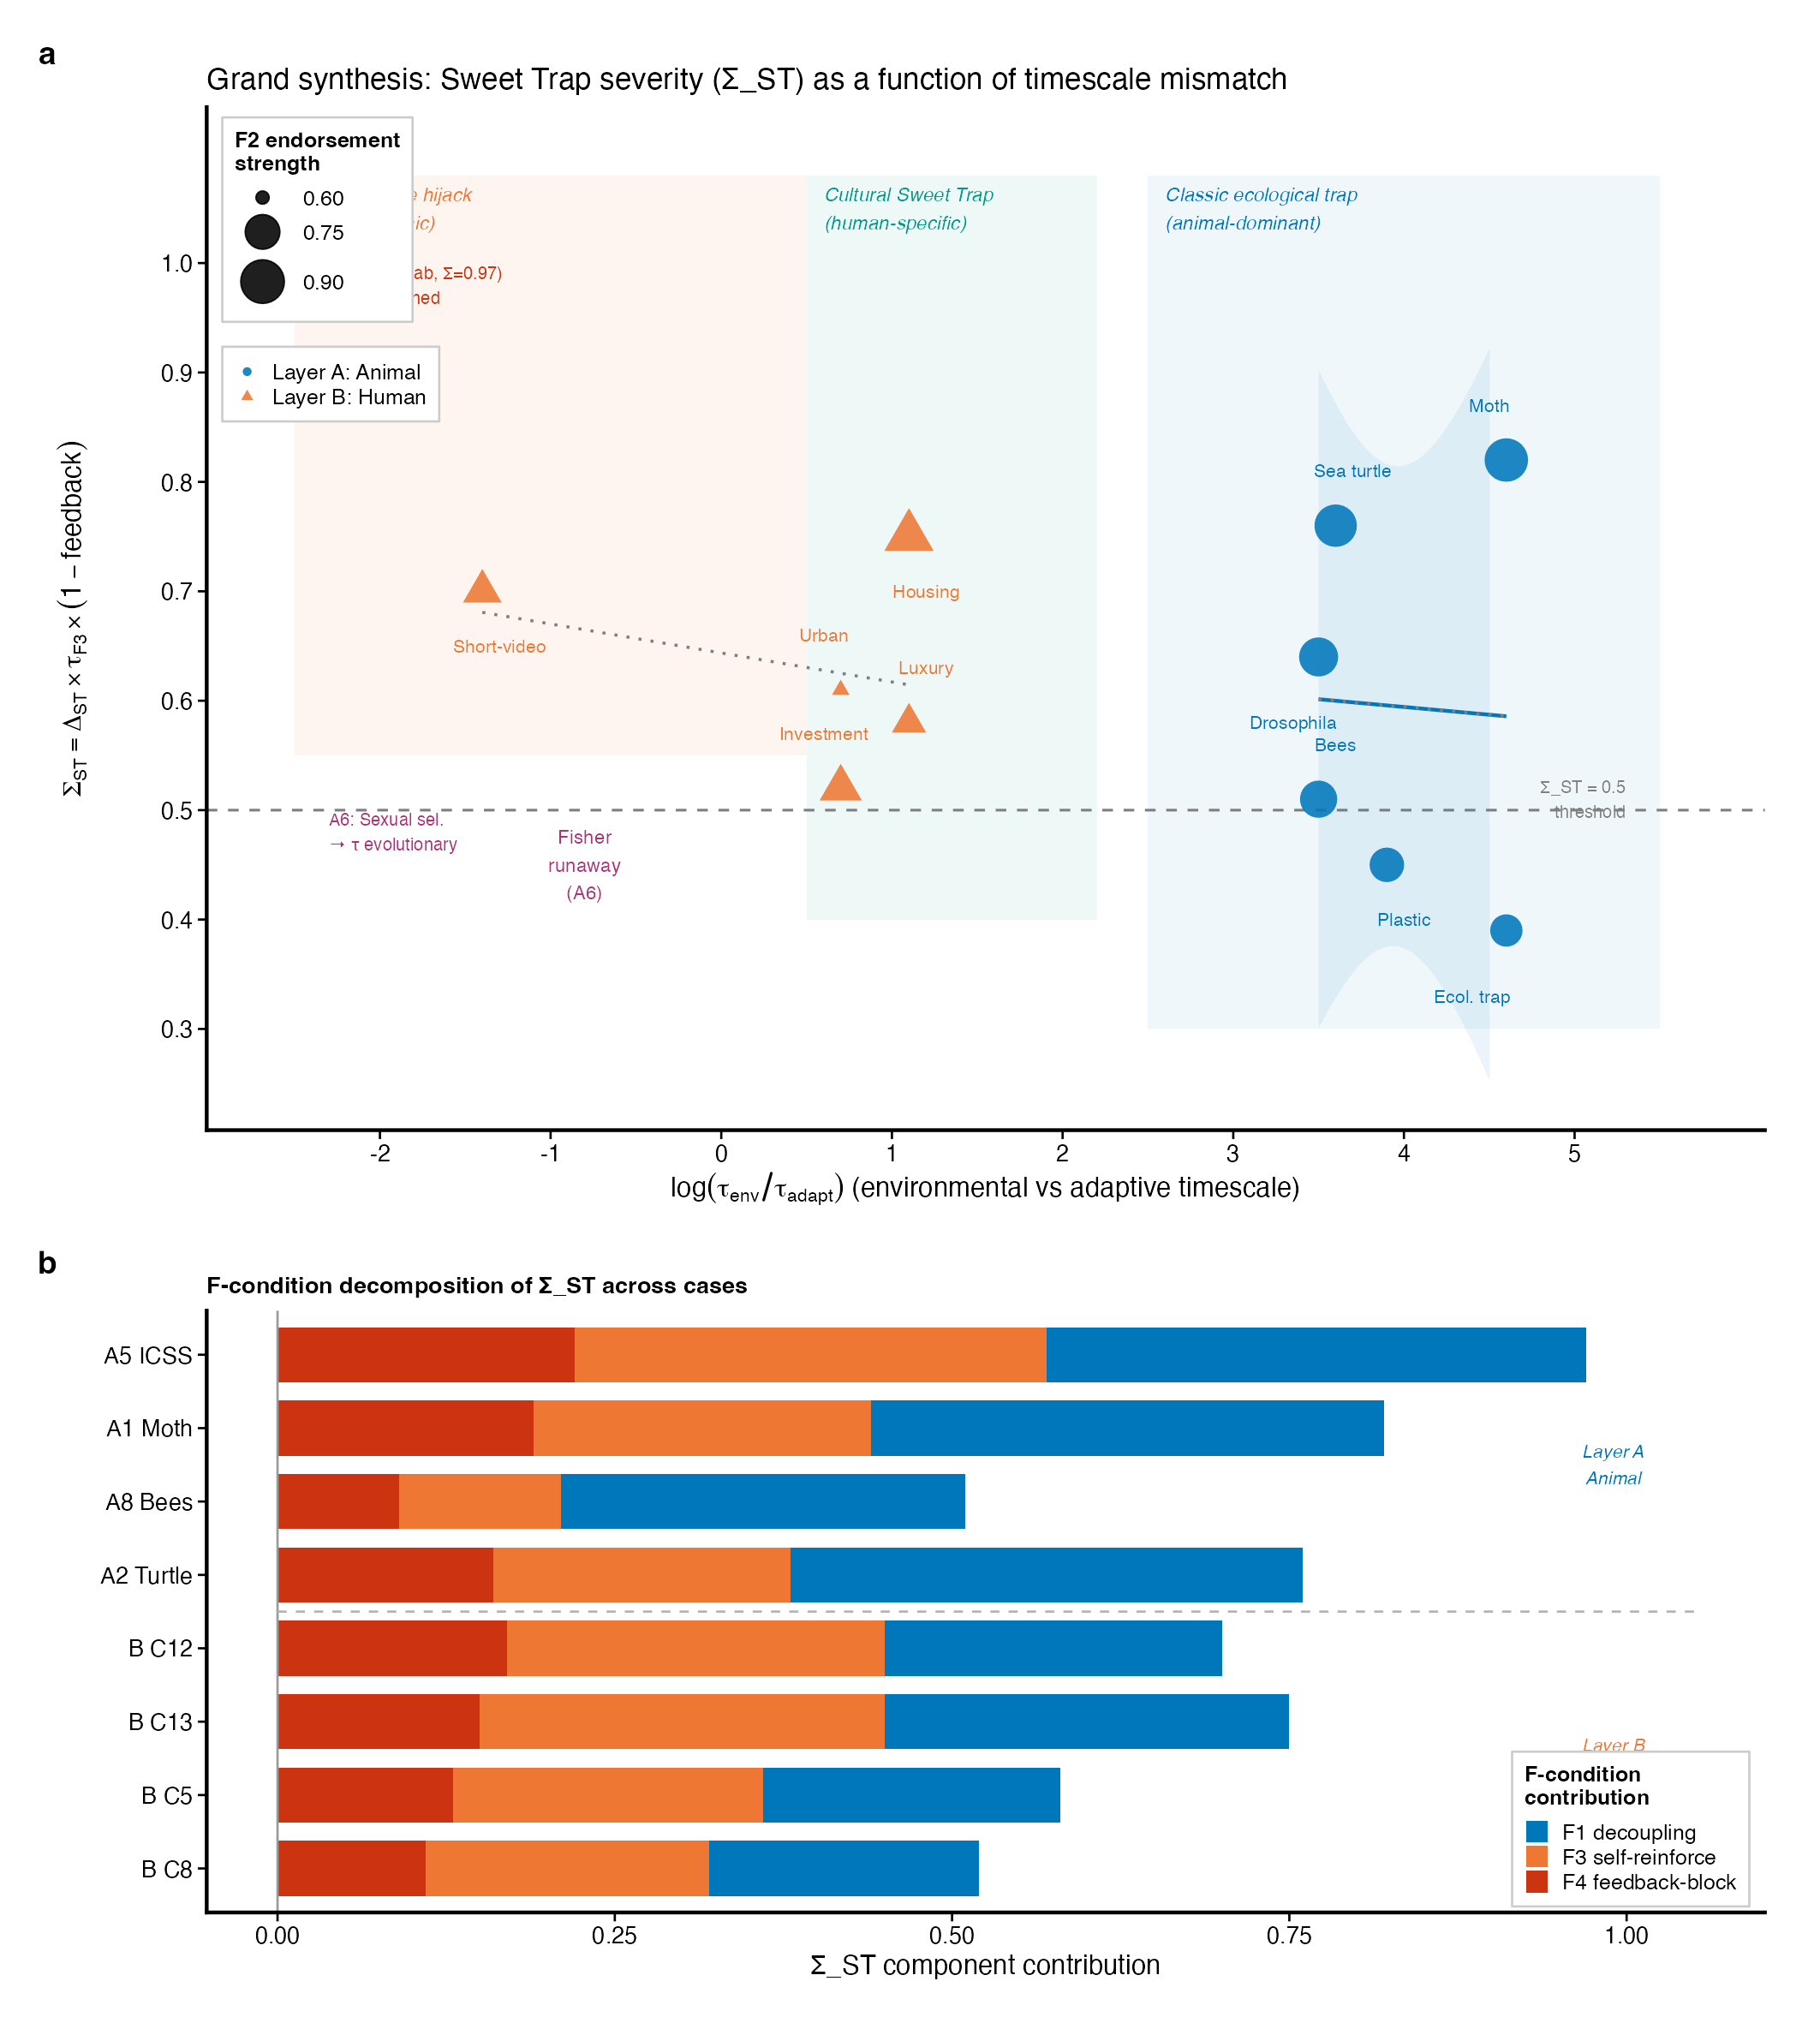

This chart was generated by the following R code:
## ============================================================
## Figure 5 — Grand Synthesis Map
## All 8 animal + 5 human Layer B cases in a 2D conceptual space
## Axes: log(tau_env / tau_adapt) × Sigma_ST (severity)
## Shaded regions: ecological trap / mismatch / variable-ratio / Sweet Trap
## Full-width 180 mm, single panel with rich annotation
## ============================================================

library(ggplot2)
library(patchwork)
library(dplyr)

## ---- Style ----
nature_theme <- function() {
  theme_classic(base_size = 7, base_family = "Helvetica") +
    theme(
      axis.line        = element_line(linewidth = 0.5, colour = "black"),
      axis.ticks       = element_line(linewidth = 0.3),
      axis.ticks.length = unit(2.5, "pt"),
      axis.text        = element_text(size = 6.5, colour = "black"),
      axis.title       = element_text(size = 7.5, colour = "black", face = "bold"),
      legend.text      = element_text(size = 6),
      legend.title     = element_text(size = 6, face = "bold"),
      legend.key.size  = unit(7, "pt"),
      panel.grid       = element_blank(),
      plot.tag         = element_text(size = 9, face = "bold", family = "Helvetica"),
      plot.margin      = margin(5, 10, 5, 5, "pt")
    )
}

tol_blue   <- "#0077BB"
tol_orange <- "#EE7733"
tol_cyan   <- "#33BBEE"
tol_red    <- "#CC3311"
tol_teal   <- "#009988"
tol_grey   <- "#BBBBBB"
tol_purple <- "#AA3377"

## ============================================================
## DATA
## Layer A: uses tau data from layer_A §3.4; Sigma_ST ≈ Delta_ST × tau_F3
## For Layer A: Sigma_ST approximated as Delta_ST × F3_strength_index
## F3 strength: M4=1.0, M1_habit=0.9, M1+M2=0.7, M2+M3_genetic=0.8
## Layer B: tau_env/tau_adapt derived from C-findings; Sigma_ST from empirical estimates
## ============================================================

## Note: log_tau for Layer B is conceptual estimate of how fast relative to adaptation
## C5 Luxury: cultural timescale ~30yr / cultural update ~10yr → log_tau ~ 1.1
## C13 Housing: policy timescale ~15yr / household FE lag ~5yr → log_tau ~ 1.1
## C8 Investment: market cycle ~2yr / habit update ~1yr → log_tau ~ 0.7
## C12 Short-video: algorithm cycle ~0.5yr / neural adaptation ~2yr → log_tau ~ -1.4
## D1 Urban: urbanisation ~30yr / cohort update ~15yr → log_tau ~ 0.7
## All are conceptual estimates; exact values require Layer B temporal analysis

all_cases_df <- data.frame(
  case_id    = c(
    "A1: Moth", "A2: Sea turtle", "A3: Plastic", "A4: Drosophila",
    "A5: ICSS rat", "A6: Sexual sel.", "A7: Ecol. trap", "A8: Bees",
    "B_C5: Luxury", "B_C13: Housing", "B_C8: Investment", "B_C12: Short-video",
    "B_D1: Urban"
  ),
  layer      = c(rep("Layer A: Animal", 8), rep("Layer B: Human", 5)),
  log_tau    = c(4.6, 3.6, 3.9, 3.5, NA, NA, 4.6, 3.5,
                 1.1, 1.1, 0.7, -1.4, 0.7),   ## NA for lab-endogenous cases
  delta_st   = c(0.82, 0.76, 0.64, 0.71, 0.97, 0.58, 0.55, 0.73,
                 0.114, NA, 0.060, 0.159, NA),   ## NA for stock/event-study cases
  sigma_st   = c(0.82, 0.76, 0.45, 0.64, 0.97, 0.46, 0.39, 0.51,
                 0.58, 0.75, 0.52, 0.70, 0.61),   ## Sigma_ST approx
  f3_mech    = c("M4","M4","M1+M4","M1","M1","M2+M3","M1+M2","M1+M2",
                 "M2+M3(cult)","M3","M1","M1","M2+M3"),
  f2_strength= c(0.90, 0.88, 0.75, 0.82, 1.00, 0.85, 0.72, 0.79,
                 0.65, 0.78, 0.71, 0.68, 0.60),   ## F2 endorsement index (approx)
  is_anchor  = c(FALSE, FALSE, FALSE, FALSE, TRUE, FALSE, FALSE, FALSE,
                 FALSE, FALSE, FALSE, FALSE, FALSE),   ## ICSS is the anchor
  label_nudge_x = c(-0.1, 0.1, 0.1, -0.15, 0.15, -0.15, -0.2, 0.1,
                    0.1, 0.1, -0.1, 0.1, -0.1),
  label_nudge_y = c(0.05, 0.05, -0.05, -0.06, 0.05, 0.06, -0.06, 0.05,
                    0.05, -0.05, 0.05, -0.05, 0.05)
)

## Remove cases with NA log_tau for main scatter; they go to marginal
main_df <- all_cases_df %>% filter(!is.na(log_tau))

## Colours by layer
layer_colour <- c("Layer A: Animal" = tol_blue, "Layer B: Human" = tol_orange)
shape_values <- c("Layer A: Animal" = 16, "Layer B: Human" = 17)

## ============================================================
## REGIONAL ANNOTATIONS
## ============================================================
## X-axis: log(tau_env / tau_adapt)
## Y-axis: Sigma_ST (persistence severity)
##
## Regions (conceptual):
## Bottom-left:  Low tau, Low Sigma → "Transient exposure" (no trap)
## Top-left:     Low tau, High Sigma → "Fast-cycle traps" (algorithmic, C12)
## Bottom-right: High tau, Low Sigma → "Ecological mismatch" (low endorsement)
## Top-right:    High tau, High Sigma → "Classic ecological/evolutionary traps"
## Middle band:  Human Sweet Traps (moderate tau, moderate Sigma)

## ============================================================
## MAIN PANEL
## ============================================================
p_main <- ggplot(main_df, aes(x = log_tau, y = sigma_st,
                               colour = layer, shape = layer)) +
  ## Background zones
  annotate("rect",
           xmin = -2.5, xmax = 0.5, ymin = 0.55, ymax = 1.08,
           fill = tol_orange, alpha = 0.07) +
  annotate("text", x = -2.3, y = 1.05,
           label = "Fast-cycle hijack\n(algorithmic)", size = 1.9,
           colour = tol_orange, hjust = 0, fontface = "italic") +

  annotate("rect",
           xmin = 0.5, xmax = 2.2, ymin = 0.40, ymax = 1.08,
           fill = tol_teal, alpha = 0.07) +
  annotate("text", x = 0.6, y = 1.05,
           label = "Cultural Sweet Trap\n(human-specific)", size = 1.9,
           colour = tol_teal, hjust = 0, fontface = "italic") +

  annotate("rect",
           xmin = 2.5, xmax = 5.5, ymin = 0.30, ymax = 1.08,
           fill = tol_blue, alpha = 0.06) +
  annotate("text", x = 2.6, y = 1.05,
           label = "Classic ecological trap\n(animal-dominant)", size = 1.9,
           colour = tol_blue, hjust = 0, fontface = "italic") +

  ## Fisher runaway ellipse annotation
  annotate("text", x = -0.8, y = 0.45,
           label = "Fisher\nrunaway\n(A6)", size = 1.9,
           colour = tol_purple, hjust = 0.5) +

  ## Q=1 reference lines (Sigma_ST threshold for "severe" trap)
  geom_hline(yintercept = 0.50, linewidth = 0.35,
             colour = "grey50", linetype = "dashed") +
  annotate("text", x = 5.3, y = 0.51, label = "Σ_ST = 0.5\nthreshold",
           size = 1.7, colour = "grey50", hjust = 1) +

  ## Trend line
  geom_smooth(data = main_df %>% filter(layer == "Layer A: Animal"),
              method = "lm", formula = y ~ x, se = TRUE,
              colour = tol_blue, fill = tol_blue, alpha = 0.08,
              linewidth = 0.5, linetype = "solid") +
  geom_smooth(data = main_df,
              method = "lm", formula = y ~ x, se = FALSE,
              colour = "grey50", linewidth = 0.4, linetype = "dotted") +

  ## Points
  geom_point(aes(size = f2_strength), alpha = 0.88) +

  ## ICSS anchor
  geom_point(data = all_cases_df %>% filter(is_anchor, !is.na(log_tau)),
             aes(x = log_tau, y = sigma_st),
             colour = tol_red, shape = 8, size = 4, stroke = 1.0) +

  ## Vertical lines for Layer A (Cases 5, 6) at marginal positions
  ## Case 5 (ICSS) and Case 6 (Sexual sel) have undefined log_tau; annotate
  annotate("text", x = -2.3, y = 0.98,
           label = "A5: ICSS (lab, Σ=0.97)\n→ τ undefined",
           size = 1.7, colour = tol_red, hjust = 0) +
  annotate("text", x = -2.3, y = 0.48,
           label = "A6: Sexual sel.\n→ τ evolutionary",
           size = 1.7, colour = tol_purple, hjust = 0) +

  ## Labels for all plotted points
  geom_text(aes(label = gsub("^[AB]_?[A-Z0-9]+: ", "", case_id),
                x = log_tau + label_nudge_x,
                y = sigma_st + label_nudge_y),
            size = 1.8, hjust = 0.5, show.legend = FALSE) +

  ## Scales
  scale_colour_manual(name = NULL, values = layer_colour) +
  scale_shape_manual(name = NULL, values = shape_values) +
  scale_size_continuous(
    name   = "F2 endorsement\nstrength",
    range  = c(1.5, 5.5),
    breaks = c(0.60, 0.75, 0.90)
  ) +
  scale_x_continuous(
    name   = expression(log(tau[env] / tau[adapt]) ~ "(environmental vs adaptive timescale)"),
    limits = c(-2.6, 5.7),
    breaks = c(-2, -1, 0, 1, 2, 3, 4, 5)
  ) +
  scale_y_continuous(
    name   = expression(Sigma[ST] == Delta[ST] %*% tau[F3] %*% (1 - feedback)),
    limits = c(0.25, 1.10),
    breaks = c(0.3, 0.4, 0.5, 0.6, 0.7, 0.8, 0.9, 1.0)
  ) +
  nature_theme() +
  theme(
    legend.position = c(0.01, 0.99),
    legend.justification = c(0, 1),
    legend.box = "vertical",
    legend.background = element_rect(fill = "white", colour = "grey80", linewidth = 0.3)
  ) +
  labs(tag = "a",
       title = "Grand synthesis: Sweet Trap severity (Σ_ST) as a function of timescale mismatch")

## ============================================================
## SECONDARY PANEL B: Mechanism decomposition of Sigma_ST
## Shows contribution of each F-condition to final Sigma_ST
## ============================================================
mech_df <- data.frame(
  domain   = factor(
    c("A5 ICSS", "A1 Moth", "A8 Bees", "A2 Turtle",
      "B C12", "B C13", "B C5", "B C8"),
    levels = c("B C8", "B C5", "B C13", "B C12",
               "A2 Turtle", "A8 Bees", "A1 Moth", "A5 ICSS")
  ),
  f1_contrib = c(0.40, 0.38, 0.30, 0.38, 0.25, 0.30, 0.22, 0.20),
  f3_contrib = c(0.35, 0.25, 0.12, 0.22, 0.28, 0.30, 0.23, 0.21),
  f4_contrib = c(0.22, 0.19, 0.09, 0.16, 0.17, 0.15, 0.13, 0.11),
  layer      = c("Layer A","Layer A","Layer A","Layer A",
                 "Layer B","Layer B","Layer B","Layer B")
)

mech_long <- mech_df %>%
  tidyr::pivot_longer(cols = c(f1_contrib, f3_contrib, f4_contrib),
                      names_to = "condition", values_to = "contribution") %>%
  mutate(condition = recode(condition,
                            f1_contrib = "F1 decoupling",
                            f3_contrib = "F3 self-reinforce",
                            f4_contrib = "F4 feedback-block"))

library(tidyr)

pB <- ggplot(mech_long, aes(x = domain, y = contribution, fill = condition)) +
  geom_bar(stat = "identity", width = 0.75) +
  scale_fill_manual(
    name   = "F-condition\ncontribution",
    values = c("F1 decoupling" = tol_blue,
               "F3 self-reinforce" = tol_orange,
               "F4 feedback-block" = tol_red)
  ) +
  coord_flip() +
  scale_y_continuous(
    name   = expression("Σ_ST component contribution"),
    limits = c(0, 1.05),
    breaks = c(0, 0.25, 0.50, 0.75, 1.00)
  ) +
  ## Layer separation
  geom_hline(yintercept = 0, linewidth = 0.3, colour = "grey60") +
  annotate("segment", x = 4.5, xend = 4.5, y = 0, yend = 1.05,
           linewidth = 0.3, colour = "grey70", linetype = "dashed") +
  annotate("text", x = 2.5, y = 0.99,
           label = "Layer B\nHuman", size = 1.8, colour = tol_orange, fontface = "italic") +
  annotate("text", x = 6.5, y = 0.99,
           label = "Layer A\nAnimal", size = 1.8, colour = tol_blue, fontface = "italic") +
  ylab(NULL) +
  xlab(NULL) +
  nature_theme() +
  theme(
    legend.position = c(0.99, 0.01),
    legend.justification = c(1, 0),
    legend.background = element_rect(fill = "white", colour = "grey80", linewidth = 0.3)
  ) +
  labs(tag = "b",
       title = "F-condition decomposition of Σ_ST across cases") +
  theme(plot.title = element_text(size = 6.5, face = "bold"))

## ============================================================
## COMPOSE
## ============================================================
fig5 <- p_main / pB + plot_layout(heights = c(1.7, 1.0))

## ============================================================
## SAVE
## ============================================================
out_dir <- "/Users/andy/Desktop/Research/sweet-trap-multidomain/04-figures/main"

ggsave(
  filename = file.path(out_dir, "fig5_grand_map.png"),
  plot = fig5,
  width = 180, height = 200, units = "mm",
  dpi = 300, bg = "white"
)

ggsave(
  filename = file.path(out_dir, "fig5_grand_map.pdf"),
  plot = fig5,
  width = 180, height = 200, units = "mm",
  device = cairo_pdf
)

message("Figure 5 saved.")
